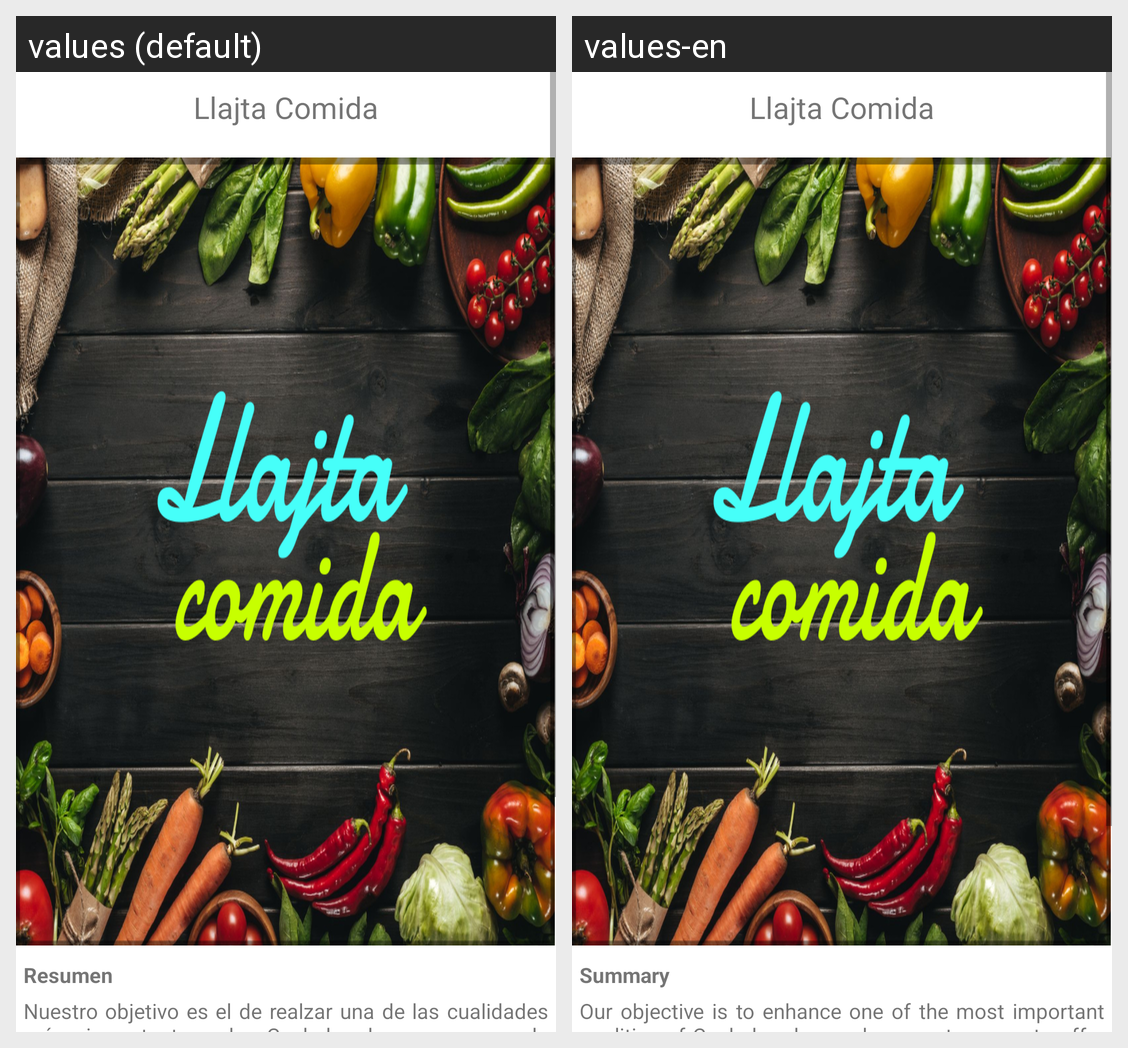

The Android screen above is rendered under two locales of the same app. Produce the string resources it draws, with the default and per-locale values.
Android screen res/layout/fragment_about_us.xml rendered under 2 locales, left to right: values (default), values-en. Device: Nexus 5 (rendered at 1080×1920; each locale shown at half size, 540×960, under a caption strip naming it); theme AppTheme.
Strings drawn on this screen, with the default value and each locale's value (text and hints the layout hard-codes, and strings that could not be matched under every locale, appear in the picture but are not listed):

app_name
  values: Llajta Comida
  values-en: Llajta Comida

tv_resume_title
  values: Resumen
  values-en: Summary

tv_resume
  values: Nuestro objetivo es el de realzar una de las cualidades más importantes de Cochabamba como es la gastronomía, proporcionando a la población local y visitante de una herramienta para sus dispositivos móviles para que a través de esta, cuenten con la información necesaria y así puedan conocer sobre las opciones en comida y los lugares donde pueden ser encontradas.
  values-en: Our objective is to enhance one of the most important qualities of Cochabamba, such as gastronomy, to offer the local population and visitors a tool for their mobile devices so that through this, they have the necessary information and thus be able to learn about the options in food and the places where they can be found.
